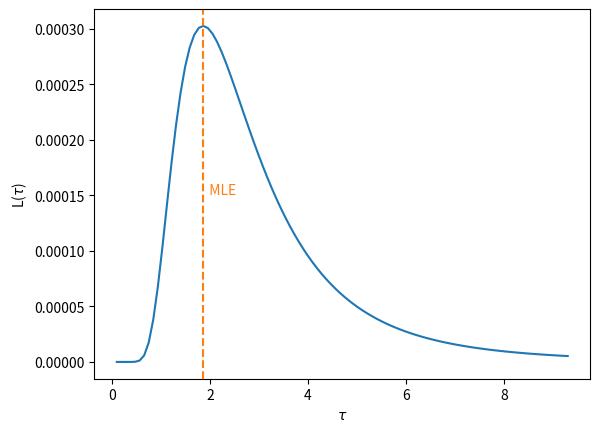

Write the Python code that produced this figure.
import math
import numpy as np
import matplotlib.pyplot as plt

data = np.array([0.32, 1.02, 5.07, 1.28, 1.61])

ndata = len(data)
ndata

tmean = np.mean(data)
tmean

xmax = tmean * 5       # límite superior del eje x
tau = np.linspace(0.1, xmax, 100)

likelihood = np.power( np.exp(-tmean/tau)/tau, ndata)

fig, ax = plt.subplots()
# usa raw strings (r"...") para no tener que escapear los backslashs '\'
ax.set_xlabel(r"$\tau$")
ax.set_ylabel(r"L($\tau$)")
ax.plot(tau, likelihood)
ax.axvline(tmean, ls='--', color='tab:orange', label=r"MLE")
ax.text(tmean, 0.5,"  MLE", transform = ax.get_xaxis_transform(), color='tab:orange')